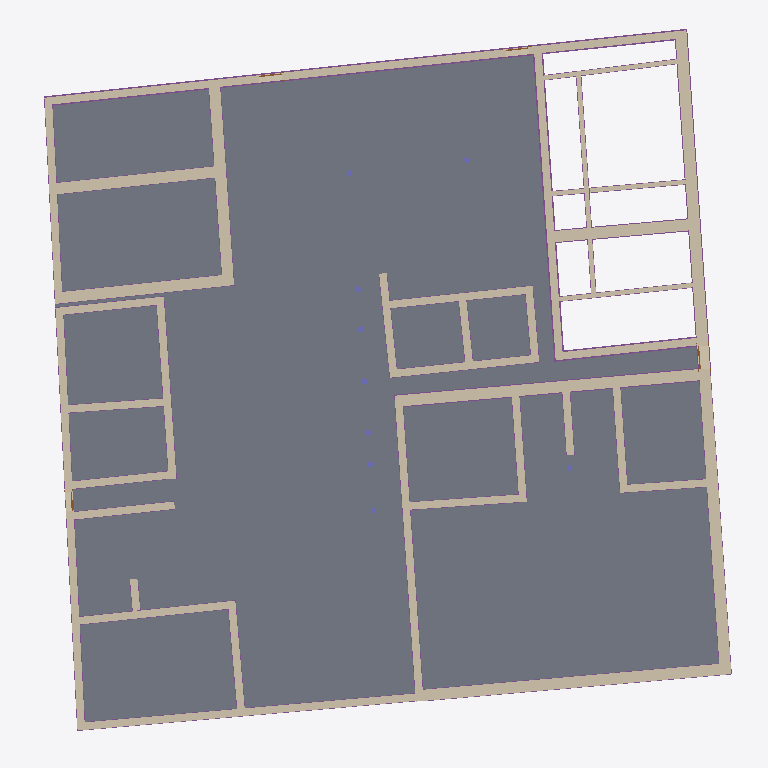
Plan cut of the same IFC building model at storey '0 - Piano Terra' (level 0.00 m, cut at 1.40 m), seen from above with north up, elements coloured by IFC class: 51 walls (beige), 49 footings (purple), 14 slabs (grey), 4 doors (brown), 2 columns (violet). Cut surfaces are drawn darker.
Extent 37.3 m × 38.1 m × 5.4 m (x, y, z). Storeys (4): 0 - Piano Terra at 0.00 m; 1 - Tettoia at 2.50 m; 1 - Piano Primo at 3.10 m; 2 - Piano Secondo at 4.60 m. Elements (497): 328 IfcBeam, 51 IfcFooting, 51 IfcWall, 33 IfcMember, 14 IfcSlab, 9 IfcColumn, 7 IfcRoof, 4 IfcDoor.

HEADER;
FILE_DESCRIPTION(('ViewDefinition [DesignTransferView_V1.0]'),'2;1');
FILE_NAME('0001','2023-01-16T09:23:50',(''),(''),'ODA IFC SDK 22.8','22.1.30.34 - Exporter 22.5.1.0 - Alternate UI 22','');
FILE_SCHEMA(('IFC4'));
ENDSEC;
DATA;
#93=IFCPROJECT('0OymsBHRfCRevK$4XkEYwc',#20,'0001',$,$,'Nome','Stato',(#88),#85);
#114=IFCSITE('0OymsBHRfCRevK$4XkEYwa',#20,'Default',$,$,#113,$,$,.ELEMENT.,(41,47,59,997253),(12,36,0,1373),0.0,$,$);
#96=IFCBUILDING('0OymsBHRfCRevK$4XkEYwd',#20,'',$,$,#16,$,'',.ELEMENT.,$,$,#95);
#99=IFCBUILDINGSTOREY('0OymsBHRfCRevK$4YHnTBp',#20,'0 - Piano Terra',$,'Livello:Livello',#98,$,'0 - Piano Terra',.ELEMENT.,0.0);
#103=IFCBUILDINGSTOREY('0OymsBHRfCRevK$4YHnmr1',#20,'1 - Tettoia',$,'Livello:Livello',#102,$,'1 - Tettoia',.ELEMENT.,2.4999999999999996);
#107=IFCBUILDINGSTOREY('0OymsBHRfCRevK$4YHnTV_',#20,'1 - Piano Primo',$,'Livello:Livello',#106,$,'1 - Piano Primo',.ELEMENT.,3.0999999999999996);
#111=IFCBUILDINGSTOREY('0OymsBHRfCRevK$4YHnuqR',#20,'2 - Piano Secondo',$,'Livello:Livello',#110,$,'2 - Piano Secondo',.ELEMENT.,4.6);
#19799=IFCSLAB('1qT0LUgLr0ZhbuKLk46YP0',#20,'Pavimento:Terra Battuta interno:214681',$,'Pavimento:Terra Battuta interno',#19709,#19770,'214681',.FLOOR.);
#16980=IFCSLAB('0pjOISQrT2fPW5oQbYAegG',#20,'Pavimento:Terra Battuta interno:198162',$,'Pavimento:Terra Battuta interno',#16952,#16979,'198162',.FLOOR.);
#653=IFCSLAB('299xQ0_6TEvupQtKATw6SY',#20,'Pavimento:Terra Battuta interno:145527',$,'Pavimento:Terra Battuta interno',#630,#652,'145527',.FLOOR.);
#19661=IFCSLAB('1qT0LUgLr0ZhbuKLk46YQC',#20,'Pavimento:Terra Battuta interno:214613',$,'Pavimento:Terra Battuta interno',#19641,#19660,'214613',.FLOOR.);
#19695=IFCSLAB('1qT0LUgLr0ZhbuKLk46YQt',#20,'Pavimento:Terra Battuta interno:214638',$,'Pavimento:Terra Battuta interno',#19675,#19694,'214638',.FLOOR.);
#16904=IFCSLAB('36Vnx0j3f9U8NnNwX1B5Jr',#20,'Pavimento:Terra Battuta interno:198093',$,'Pavimento:Terra Battuta interno',#16884,#16903,'198093',.FLOOR.);
#17014=IFCSLAB('0pjOISQrT2fPW5oQbYAegx',#20,'Pavimento:Terra Battuta interno:198201',$,'Pavimento:Terra Battuta interno',#16994,#17013,'198201',.FLOOR.);
#16938=IFCSLAB('36Vnx0j3f9U8NnNwX1B5Su',#20,'Pavimento:Terra Battuta interno:198144',$,'Pavimento:Terra Battuta interno',#16918,#16937,'198144',.FLOOR.);
#8147=IFCWALL('0UnBwF4YPDtuu1kBFreWjz',#20,'Muro di base:Mattone Crudo - 60 cm:179400',$,'Muro di base:Mattone Crudo - 60 cm',#8131,#8146,'179400',.NOTDEFINED.);
#8273=IFCWALL('0UnBwF4YPDtuu1kBFreWeJ',#20,'Muro di base:Mattone Crudo - 60 cm:179622',$,'Muro di base:Mattone Crudo - 60 cm',#8235,#8272,'179622',.NOTDEFINED.);
#8212=IFCWALL('0UnBwF4YPDtuu1kBFreWgL',#20,'Muro di base:Mattone Crudo - 60 cm:179488',$,'Muro di base:Mattone Crudo - 60 cm',#8170,#8211,'179488',.NOTDEFINED.);
#10551=IFCWALL('1whhRQZR16HA480Lz4yQPz',#20,'Muro di base:Mattone Crudo - 40 cm:184920',$,'Muro di base:Mattone Crudo - 40 cm',#10495,#10550,'184920',.NOTDEFINED.);
#4309=IFCWALL('2EUgRaNQzCGRwrPqU88QWA',#20,'Muro di base:Mattone Crudo - 40 cm:156567',$,'Muro di base:Mattone Crudo - 40 cm',#4297,#4308,'156567',.NOTDEFINED.);
#3694=IFCWALL('0VXvjFCMHFIgRzN11vrBEj',#20,'Muro di base:Mattone Crudo - 40 cm:152610',$,'Muro di base:Mattone Crudo - 40 cm',#3649,#3693,'152610',.NOTDEFINED.);
#3626=IFCWALL('0VXvjFCMHFIgRzN11vrBGV',#20,'Muro di base:Mattone Crudo - 60 cm:152464',$,'Muro di base:Mattone Crudo - 60 cm',#3609,#3625,'152464',.NOTDEFINED.);
#218=IFCWALL('1xI7VV7enE8PRjSnaDZRqj',#20,'Muro di base:Mattone Crudo - 60 cm:140015',$,'Muro di base:Mattone Crudo - 60 cm',#191,#217,'140015',.NOTDEFINED.);
#293=IFCWALL('1xI7VV7enE8PRjSnaDZRn3',#20,'Muro di base:Mattone Crudo - 60 cm:140161',$,'Muro di base:Mattone Crudo - 60 cm',#250,#292,'140161',.NOTDEFINED.);
#492=IFCWALL('25eWqX96D8kRq3CApgt2qq',#20,'Muro di base:Mattone Crudo - 60 cm:143224',$,'Muro di base:Mattone Crudo - 60 cm',#477,#491,'143224',.NOTDEFINED.);
#10818=IFCWALL('1whhRQZR16HA480Lz4yQ6U',#20,'Muro di base:Mattone Crudo - 40 cm:185787',$,'Muro di base:Mattone Crudo - 40 cm',#10803,#10817,'185787',.NOTDEFINED.);
#347=IFCWALL('1xI7VV7enE8PRjSnaDZRmn',#20,'Muro di base:Mattone Crudo - 40 cm:140275',$,'Muro di base:Mattone Crudo - 40 cm',#316,#346,'140275',.NOTDEFINED.);
#10433=IFCWALL('1whhRQZR16HA480Lz4yQIV',#20,'Muro di base:Mattone Crudo - 40 cm:184506',$,'Muro di base:Mattone Crudo - 40 cm',#10418,#10432,'184506',.NOTDEFINED.);
#17361=IFCWALL('1IVSgMMVLAZP6vp9ew23n7',#20,'Muro di base:Mattone Crudo - 40 cm:199026',$,'Muro di base:Mattone Crudo - 40 cm',#17316,#17360,'199026',.NOTDEFINED.);
#4274=IFCWALL('2EUgRaNQzCGRwrPqU88Qf0',#20,'Muro di base:Mattone Crudo - 60 cm:156125',$,'Muro di base:Mattone Crudo - 60 cm',#4257,#4273,'156125',.NOTDEFINED.);
#8108=IFCWALL('0UnBwF4YPDtuu1kBFreWnH',#20,'Muro di base:Mattone Crudo - 40 cm:179172',$,'Muro di base:Mattone Crudo - 40 cm',#8066,#8107,'179172',.NOTDEFINED.);
#141=IFCWALL('1xI7VV7enE8PRjSnaDZRuV',#20,'Muro di base:Mattone Crudo - 40 cm:139741',$,'Muro di base:Mattone Crudo - 40 cm',#121,#140,'139741',.NOTDEFINED.);
#3808=IFCWALL('0VXvjFCMHFIgRzN11vrBBA',#20,'Muro di base:Mattone Crudo - 60 cm:152901',$,'Muro di base:Mattone Crudo - 60 cm',#3793,#3807,'152901',.NOTDEFINED.);
#3770=IFCWALL('0VXvjFCMHFIgRzN11vrBFW',#20,'Muro di base:Mattone Crudo - 40 cm:152687',$,'Muro di base:Mattone Crudo - 40 cm',#3717,#3769,'152687',.NOTDEFINED.);
#4342=IFCFOOTING('2EUgRaNQzCGRwrPqU88QW5',#20,'Cordolo:Ciottoli centrato - L50 x P75:156568',$,'Cordolo:Ciottoli centrato - L50 x P75',#4330,#4341,'156568',.STRIP_FOOTING.);
#10472=IFCWALL('1whhRQZR16HA480Lz4yQN9',#20,'Muro di base:Mattone Crudo - 40 cm:184812',$,'Muro di base:Mattone Crudo - 40 cm',#10456,#10471,'184812',.NOTDEFINED.);
#4430=IFCFOOTING('0pg3gWy650yR0EyEKY8b2O',#20,'Cordolo:Ciottoli centrato - L50 x P75:157946',$,'Cordolo:Ciottoli centrato - L50 x P75',#4411,#4429,'157946',.STRIP_FOOTING.);
#8347=IFCWALL('0UnBwF4YPDtuu1kBFreWZZ',#20,'Muro di base:Mattone Crudo - 40 cm:180054',$,'Muro di base:Mattone Crudo - 40 cm',#8335,#8346,'180054',.NOTDEFINED.);
#8312=IFCWALL('0UnBwF4YPDtuu1kBFreWa9',#20,'Muro di base:Mattone Crudo - 40 cm:179900',$,'Muro di base:Mattone Crudo - 40 cm',#8296,#8311,'179900',.NOTDEFINED.);
#8386=IFCWALL('0UnBwF4YPDtuu1kBFreWXR',#20,'Muro di base:Mattone Crudo - 40 cm:180206',$,'Muro di base:Mattone Crudo - 40 cm',#8370,#8385,'180206',.NOTDEFINED.);
#10742=IFCWALL('1whhRQZR16HA480Lz4yQTH',#20,'Muro di base:Mattone Crudo - 40 cm:185204',$,'Muro di base:Mattone Crudo - 40 cm',#10727,#10741,'185204',.NOTDEFINED.);
#18115=IFCWALL('09UmeuFtD70Pdiiuyxg_pi',#20,'Muro di base:Mattone Crudo - 40 cm:208202',$,'Muro di base:Mattone Crudo - 40 cm',#18088,#18114,'208202',.NOTDEFINED.);
#10704=IFCWALL('1whhRQZR16HA480Lz4yQSd',#20,'Muro di base:Mattone Crudo - 40 cm:185090',$,'Muro di base:Mattone Crudo - 40 cm',#10689,#10703,'185090',.NOTDEFINED.);
#10780=IFCWALL('1whhRQZR16HA480Lz4yQUM',#20,'Muro di base:Mattone Crudo - 40 cm:185267',$,'Muro di base:Mattone Crudo - 40 cm',#10765,#10779,'185267',.NOTDEFINED.);
#3904=IFCWALL('0VXvjFCMHFIgRzN11vrB7e',#20,'Muro di base:Incannucciato - 24 cm:153191',$,'Muro di base:Incannucciato - 24 cm',#3885,#3903,'153191',.NOTDEFINED.);
#10589=IFCWALL('1whhRQZR16HA480Lz4yQQc',#20,'Muro di base:Mattone Crudo - 40 cm:184963',$,'Muro di base:Mattone Crudo - 40 cm',#10574,#10588,'184963',.NOTDEFINED.);
#20520=IFCWALL('0gR7AmeSb8$BgfnYjUXVT_',#20,'Muro di base:Mattone Crudo - 40 cm:223733',$,'Muro di base:Mattone Crudo - 40 cm',#20502,#20519,'223733',.NOTDEFINED.);
#3943=IFCWALL('0VXvjFCMHFIgRzN11vrB5Z',#20,'Muro di base:Incannucciato - 24 cm:153324',$,'Muro di base:Incannucciato - 24 cm',#3926,#3942,'153324',.NOTDEFINED.);
#3848=IFCWALL('0VXvjFCMHFIgRzN11vrB66',#20,'Muro di base:Incannucciato - 24 cm:153097',$,'Muro di base:Incannucciato - 24 cm',#3831,#3847,'153097',.NOTDEFINED.);
#8421=IFCWALL('0UnBwF4YPDtuu1kBFredU8',#20,'Muro di base:Mattone Crudo - 40 cm:180285',$,'Muro di base:Mattone Crudo - 40 cm',#8409,#8420,'180285',.NOTDEFINED.);
#4017=IFCWALL('0VXvjFCMHFIgRzN11vrB1R',#20,'Muro di base:Incannucciato - 24 cm:153556',$,'Muro di base:Incannucciato - 24 cm',#4002,#4016,'153556',.NOTDEFINED.);
#20394=IFCWALL('2LG1HTuyDAUO$5FQIV9f4X',#20,'Muro di base:Mattone Crudo - 40 cm:216779',$,'Muro di base:Mattone Crudo - 40 cm',#20369,#20393,'216779',.NOTDEFINED.);
#4086=IFCWALL('1A6hVX$dz7XfXr_CIpy_h5',#20,'Muro di base:Mattone Crudo - 40 cm:154128',$,'Muro di base:Mattone Crudo - 40 cm',#4056,#4085,'154128',.NOTDEFINED.);
#10176=IFCFOOTING('0m3gb2Trf6V8X_P7fCONz7',#20,'Cordolo:Ciottoli centrato - L70 x P75:184199',$,'Cordolo:Ciottoli centrato - L70 x P75',#10159,#10175,'184199',.STRIP_FOOTING.);
#20315=IFCWALL('2LG1HTuyDAUO$5FQIV9f95',#20,'Muro di base:Mattone Crudo - 40 cm:216495',$,'Muro di base:Mattone Crudo - 40 cm',#20303,#20314,'216495',.NOTDEFINED.);
#4125=IFCWALL('1A6hVX$dz7XfXr_CIpy_er',#20,'Muro di base:Mattone Crudo - 40 cm:154336',$,'Muro di base:Mattone Crudo - 40 cm',#4109,#4124,'154336',.NOTDEFINED.);
#10865=IFCWALL('1whhRQZR16HA480Lz4yQoK',#20,'Muro di base:Mattone Crudo - 40 cm:186545',$,'Muro di base:Mattone Crudo - 40 cm',#10841,#10864,'186545',.NOTDEFINED.);
#4164=IFCWALL('1A6hVX$dz7XfXr_CIpy_lC',#20,'Muro di base:Mattone Crudo - 40 cm:154393',$,'Muro di base:Mattone Crudo - 40 cm',#4148,#4163,'154393',.NOTDEFINED.);
#8459=IFCWALL('0UnBwF4YPDtuu1kBFredQZ',#20,'Muro di base:Mattone Crudo - 40 cm:180502',$,'Muro di base:Mattone Crudo - 40 cm',#8444,#8458,'180502',.NOTDEFINED.);
#4234=IFCWALL('1A6hVX$dz7XfXr_CIpy_i5',#20,'Muro di base:Mattone Crudo - 40 cm:154576',$,'Muro di base:Mattone Crudo - 40 cm',#4222,#4233,'154576',.NOTDEFINED.);
#17716=IFCFOOTING('1IVSgMMVLAZP6vp9ew23n6',#20,'Cordolo:Ciottoli centrato - L50 x P75:199027',$,'Cordolo:Ciottoli centrato - L50 x P75',#17382,#17715,'199027',.STRIP_FOOTING.);
#3593=IFCFOOTING('3f1GeRHxj7_x8OGnXRKRjT',#20,'Cordolo:Ciottoli centrato - L50 x P75:151878',$,'Cordolo:Ciottoli centrato - L50 x P75',#3576,#3592,'151878',.STRIP_FOOTING.);
#18065=IFCWALL('09UmeuFtD70Pdiiuyxg_s_',#20,'Muro di base:Mattone Crudo - 40 cm:207896',$,'Muro di base:Mattone Crudo - 40 cm',#17988,#18064,'207896',.NOTDEFINED.);
#10666=IFCWALL('1whhRQZR16HA480Lz4yQRh',#20,'Muro di base:Mattone Crudo - 40 cm:185038',$,'Muro di base:Mattone Crudo - 40 cm',#10612,#10665,'185038',.NOTDEFINED.);
#20454=IFCWALL('0gR7AmeSb8$BgfnYjUXVVv',#20,'Muro di base:Mattone Crudo - 40 cm:223602',$,'Muro di base:Mattone Crudo - 40 cm',#20442,#20453,'223602',.NOTDEFINED.);
#19863=IFCWALL('2LG1HTuyDAUO$5FQIV9fG9',#20,'Muro di base:Mattone Crudo - 60 cm:216035',$,'Muro di base:Mattone Crudo - 60 cm',#19844,#19862,'216035',.NOTDEFINED.);
#18232=IFCWALL('09UmeuFtD70Pdiiuyxg$54',#20,'Muro di base:Mattone Crudo - 40 cm:209122',$,'Muro di base:Mattone Crudo - 40 cm',#18195,#18231,'209122',.NOTDEFINED.);
#4461=IFCFOOTING('0pg3gWy650yR0EyEKY8b5m',#20,'Cordolo:Ciottoli centrato - L50 x P75:157970',$,'Cordolo:Ciottoli centrato - L50 x P75',#4443,#4460,'157970',.STRIP_FOOTING.);
#16055=IFCFOOTING('0Mmz_EaT1ABgwpXx5_pp9f',#20,'Cordolo:Ciottoli centrato - L45 x P50:193171',$,'Cordolo:Ciottoli centrato - L45 x P50',#16030,#16054,'193171',.STRIP_FOOTING.);
#4372=IFCFOOTING('0pg3gWy650yR0EyEKY8b3d',#20,'Cordolo:Ciottoli centrato - L70 x P75:157829',$,'Cordolo:Ciottoli centrato - L70 x P75',#4355,#4371,'157829',.STRIP_FOOTING.);
#16338=IFCWALL('0Mmz_EaT1ABgwpXx5_ppCS',#20,'Muro di base:Mattone Crudo - 60 cm:193510',$,'Muro di base:Mattone Crudo - 60 cm',#16296,#16337,'193510',.NOTDEFINED.);
#10239=IFCFOOTING('0m3gb2Trf6V8X_P7fCONzT',#20,'Cordolo:Ciottoli centrato - L60 x P30:184221',$,'Cordolo:Ciottoli centrato - L60 x P30',#10222,#10238,'184221',.STRIP_FOOTING.);
#10209=IFCFOOTING('0m3gb2Trf6V8X_P7fCONzK',#20,'Cordolo:Ciottoli centrato - L60 x P30:184212',$,'Cordolo:Ciottoli centrato - L60 x P30',#10189,#10208,'184212',.STRIP_FOOTING.);
#3980=IFCWALL('0VXvjFCMHFIgRzN11vrB3z',#20,'Muro di base:Incannucciato - 24 cm:153458',$,'Muro di base:Incannucciato - 24 cm',#3965,#3979,'153458',.NOTDEFINED.);
#4199=IFCWALL('1A6hVX$dz7XfXr_CIpy_kJ',#20,'Muro di base:Mattone Crudo - 40 cm:154438',$,'Muro di base:Mattone Crudo - 40 cm',#4187,#4198,'154438',.NOTDEFINED.);
#18334=IFCWALL('3npfoI_gX8iQc369k4dcFJ',#20,'Muro di base:Mattone Crudo - 40 cm:212395',$,'Muro di base:Mattone Crudo - 40 cm',#18322,#18333,'212395',.NOTDEFINED.);
#16253=IFCFOOTING('0Mmz_EaT1ABgwpXx5_ppEC',#20,'Cordolo:Ciottoli centrato - L45 x P50:193398',$,'Cordolo:Ciottoli centrato - L45 x P50',#16241,#16252,'193398',.STRIP_FOOTING.);
#393=IFCFOOTING('1BWdQsmlj7xvrCDiE6HtQW',#20,'Cordolo:Ciottoli centrato - L40 x P30:142170',$,'Cordolo:Ciottoli centrato - L40 x P30',#368,#392,'142170',.STRIP_FOOTING.);
#433=IFCFOOTING('1BWdQsmlj7xvrCDiE6HtPs',#20,'Cordolo:Ciottoli centrato - L60 x P30:142220',$,'Cordolo:Ciottoli centrato - L60 x P30',#411,#432,'142220',.STRIP_FOOTING.);
#4398=IFCFOOTING('0pg3gWy650yR0EyEKY8b3i',#20,'Cordolo:Ciottoli centrato - L70 x P75:157838',$,'Cordolo:Ciottoli centrato - L70 x P75',#4386,#4397,'157838',.STRIP_FOOTING.);
#4651=IFCFOOTING('0pg3gWy650yR0EyEKY8b7Z',#20,'Cordolo:Ciottoli centrato - L70 x P75:158081',$,'Cordolo:Ciottoli centrato - L70 x P75',#4636,#4650,'158081',.STRIP_FOOTING.);
#4527=IFCFOOTING('0pg3gWy650yR0EyEKY8b4Z',#20,'Cordolo:Ciottoli centrato - L30 x P30:158017',$,'Cordolo:Ciottoli centrato - L30 x P30',#4505,#4526,'158017',.STRIP_FOOTING.);
#16116=IFCFOOTING('0Mmz_EaT1ABgwpXx5_ppFK',#20,'Cordolo:Ciottoli centrato - L45 x P50:193326',$,'Cordolo:Ciottoli centrato - L45 x P50',#16096,#16115,'193326',.STRIP_FOOTING.);
#462=IFCFOOTING('0vQC2qcuPAZO8jDVORFvbi',#20,'Cordolo:Ciottoli centrato - L60 x P30:142506',$,'Cordolo:Ciottoli centrato - L60 x P30',#447,#461,'142506',.STRIP_FOOTING.);
#17301=IFCFOOTING('1IVSgMMVLAZP6vp9ew23A_',#20,'Cordolo:Ciottoli centrato - L60 x P30:198539',$,'Cordolo:Ciottoli centrato - L60 x P30',#17028,#17300,'198539',.STRIP_FOOTING.);
#4566=IFCFOOTING('0pg3gWy650yR0EyEKY8b4f',#20,'Cordolo:Ciottoli centrato - L30 x P30:158027',$,'Cordolo:Ciottoli centrato - L30 x P30',#4540,#4565,'158027',.STRIP_FOOTING.);
#4491=IFCFOOTING('0pg3gWy650yR0EyEKY8b5H',#20,'Cordolo:Ciottoli centrato - L30 x P30:158003',$,'Cordolo:Ciottoli centrato - L30 x P30',#4474,#4490,'158003',.STRIP_FOOTING.);
#4623=IFCFOOTING('0pg3gWy650yR0EyEKY8b45',#20,'Cordolo:Ciottoli centrato - L30 x P30:158055',$,'Cordolo:Ciottoli centrato - L30 x P30',#4604,#4622,'158055',.STRIP_FOOTING.);
#10267=IFCFOOTING('0m3gb2Trf6V8X_P7fCONzl',#20,'Cordolo:Ciottoli centrato - L45 x P50:184239',$,'Cordolo:Ciottoli centrato - L45 x P50',#10252,#10266,'184239',.STRIP_FOOTING.);
#17896=IFCSLAB('1gscRVWwD8uv0ZiW0p0v9P',#20,'Plinto:La60xLu60xS30 cm:202832',$,'Plinto:La60xLu60xS30 cm',#17878,#17895,'202832',.BASESLAB.);
#10293=IFCFOOTING('0m3gb2Trf6V8X_P7fCONzu',#20,'Cordolo:Ciottoli centrato - L40 x P30:184248',$,'Cordolo:Ciottoli centrato - L40 x P30',#10281,#10292,'184248',.STRIP_FOOTING.);
#17809=IFCSLAB('1gscRVWwD8uv0ZiW0p0vp6',#20,'Plinto:La60xLu60xS30 cm:202447',$,'Plinto:La60xLu60xS30 cm',#17791,#17808,'202447',.BASESLAB.);
#18152=IFCFOOTING('09UmeuFtD70Pdiiuyxg_zw',#20,'Cordolo:Ciottoli centrato - L45 x P50:208604',$,'Cordolo:Ciottoli centrato - L45 x P50',#18136,#18151,'208604',.STRIP_FOOTING.);
#16200=IFCFOOTING('0Mmz_EaT1ABgwpXx5_ppEY',#20,'Cordolo:Ciottoli centrato - L45 x P50:193368',$,'Cordolo:Ciottoli centrato - L45 x P50',#16185,#16199,'193368',.STRIP_FOOTING.);
#17838=IFCSLAB('1gscRVWwD8uv0ZiW0p0vs$',#20,'Plinto:La60xLu60xS30 cm:202678',$,'Plinto:La60xLu60xS30 cm',#17820,#17837,'202678',.BASESLAB.);
#10378=IFCFOOTING('0m3gb2Trf6V8X_P7fCOM37',#20,'Cordolo:Ciottoli centrato - L40 x P30:184327',$,'Cordolo:Ciottoli centrato - L40 x P30',#10362,#10377,'184327',.STRIP_FOOTING.);
#16083=IFCFOOTING('0Mmz_EaT1ABgwpXx5_ppFQ',#20,'Cordolo:Ciottoli centrato - L45 x P50:193312',$,'Cordolo:Ciottoli centrato - L45 x P50',#16068,#16082,'193312',.STRIP_FOOTING.);
#17867=IFCSLAB('1gscRVWwD8uv0ZiW0p0vty',#20,'Plinto:La60xLu60xS30 cm:202741',$,'Plinto:La60xLu60xS30 cm',#17849,#17866,'202741',.BASESLAB.);
#16144=IFCFOOTING('0Mmz_EaT1ABgwpXx5_ppF6',#20,'Cordolo:Ciottoli centrato - L45 x P50:193340',$,'Cordolo:Ciottoli centrato - L45 x P50',#16129,#16143,'193340',.STRIP_FOOTING.);
#17750=IFCSLAB('1gscRVWwD8uv0ZiW0p0vvA',#20,'Plinto:La60xLu60xS30 cm:201795',$,'Plinto:La60xLu60xS30 cm',#17729,#17749,'201795',.BASESLAB.);
#17780=IFCSLAB('1gscRVWwD8uv0ZiW0p0v$D',#20,'Plinto:La60xLu60xS30 cm:202180',$,'Plinto:La60xLu60xS30 cm',#17762,#17779,'202180',.BASESLAB.);
#16172=IFCFOOTING('0Mmz_EaT1ABgwpXx5_ppEm',#20,'Cordolo:Ciottoli centrato - L45 x P50:193354',$,'Cordolo:Ciottoli centrato - L45 x P50',#16157,#16171,'193354',.STRIP_FOOTING.);
#16281=IFCFOOTING('0Mmz_EaT1ABgwpXx5_ppDy',#20,'Cordolo:Ciottoli centrato - L45 x P50:193414',$,'Cordolo:Ciottoli centrato - L45 x P50',#16266,#16280,'193414',.STRIP_FOOTING.);
#10321=IFCFOOTING('0m3gb2Trf6V8X_P7fCONy5',#20,'Cordolo:Ciottoli centrato - L40 x P30:184261',$,'Cordolo:Ciottoli centrato - L40 x P30',#10306,#10320,'184261',.STRIP_FOOTING.);
#20907=IFCFOOTING('0gR7AmeSb8$BgfnYjUXVTz',#20,'Cordolo:Ciottoli centrato - L45 x P50:223734',$,'Cordolo:Ciottoli centrato - L45 x P50',#20541,#20906,'223734',.STRIP_FOOTING.);
#10403=IFCFOOTING('0m3gb2Trf6V8X_P7fCOM3L',#20,'Cordolo:Ciottoli centrato - L40 x P30:184341',$,'Cordolo:Ciottoli centrato - L40 x P30',#10391,#10402,'184341',.STRIP_FOOTING.);
#10898=IFCFOOTING('1whhRQZR16HA480Lz4yQoN',#20,'Cordolo:Ciottoli centrato - L45 x P30:186546',$,'Cordolo:Ciottoli centrato - L45 x P30',#10886,#10897,'186546',.STRIP_FOOTING.);
#20354=IFCFOOTING('2LG1HTuyDAUO$5FQIV9f9Q',#20,'Cordolo:Ciottoli centrato - L45 x P30:216496',$,'Cordolo:Ciottoli centrato - L45 x P30',#20336,#20353,'216496',.STRIP_FOOTING.);
#4681=IFCFOOTING('3u0v6RxzTDG96VWt5cKxkL',#20,'Cordolo:Ciottoli centrato - L45 x P30:158773',$,'Cordolo:Ciottoli centrato - L45 x P30',#4664,#4680,'158773',.STRIP_FOOTING.);
#4738=IFCFOOTING('3u0v6RxzTDG96VWt5cKxlj',#20,'Cordolo:Ciottoli centrato - L45 x P30:158797',$,'Cordolo:Ciottoli centrato - L45 x P30',#4720,#4737,'158797',.STRIP_FOOTING.);
#20288=IFCFOOTING('2LG1HTuyDAUO$5FQIV9fGE',#20,'Cordolo:Ciottoli centrato - L70 x P75:216036',$,'Cordolo:Ciottoli centrato - L70 x P75',#19884,#20287,'216036',.STRIP_FOOTING.);
ENDSEC;
